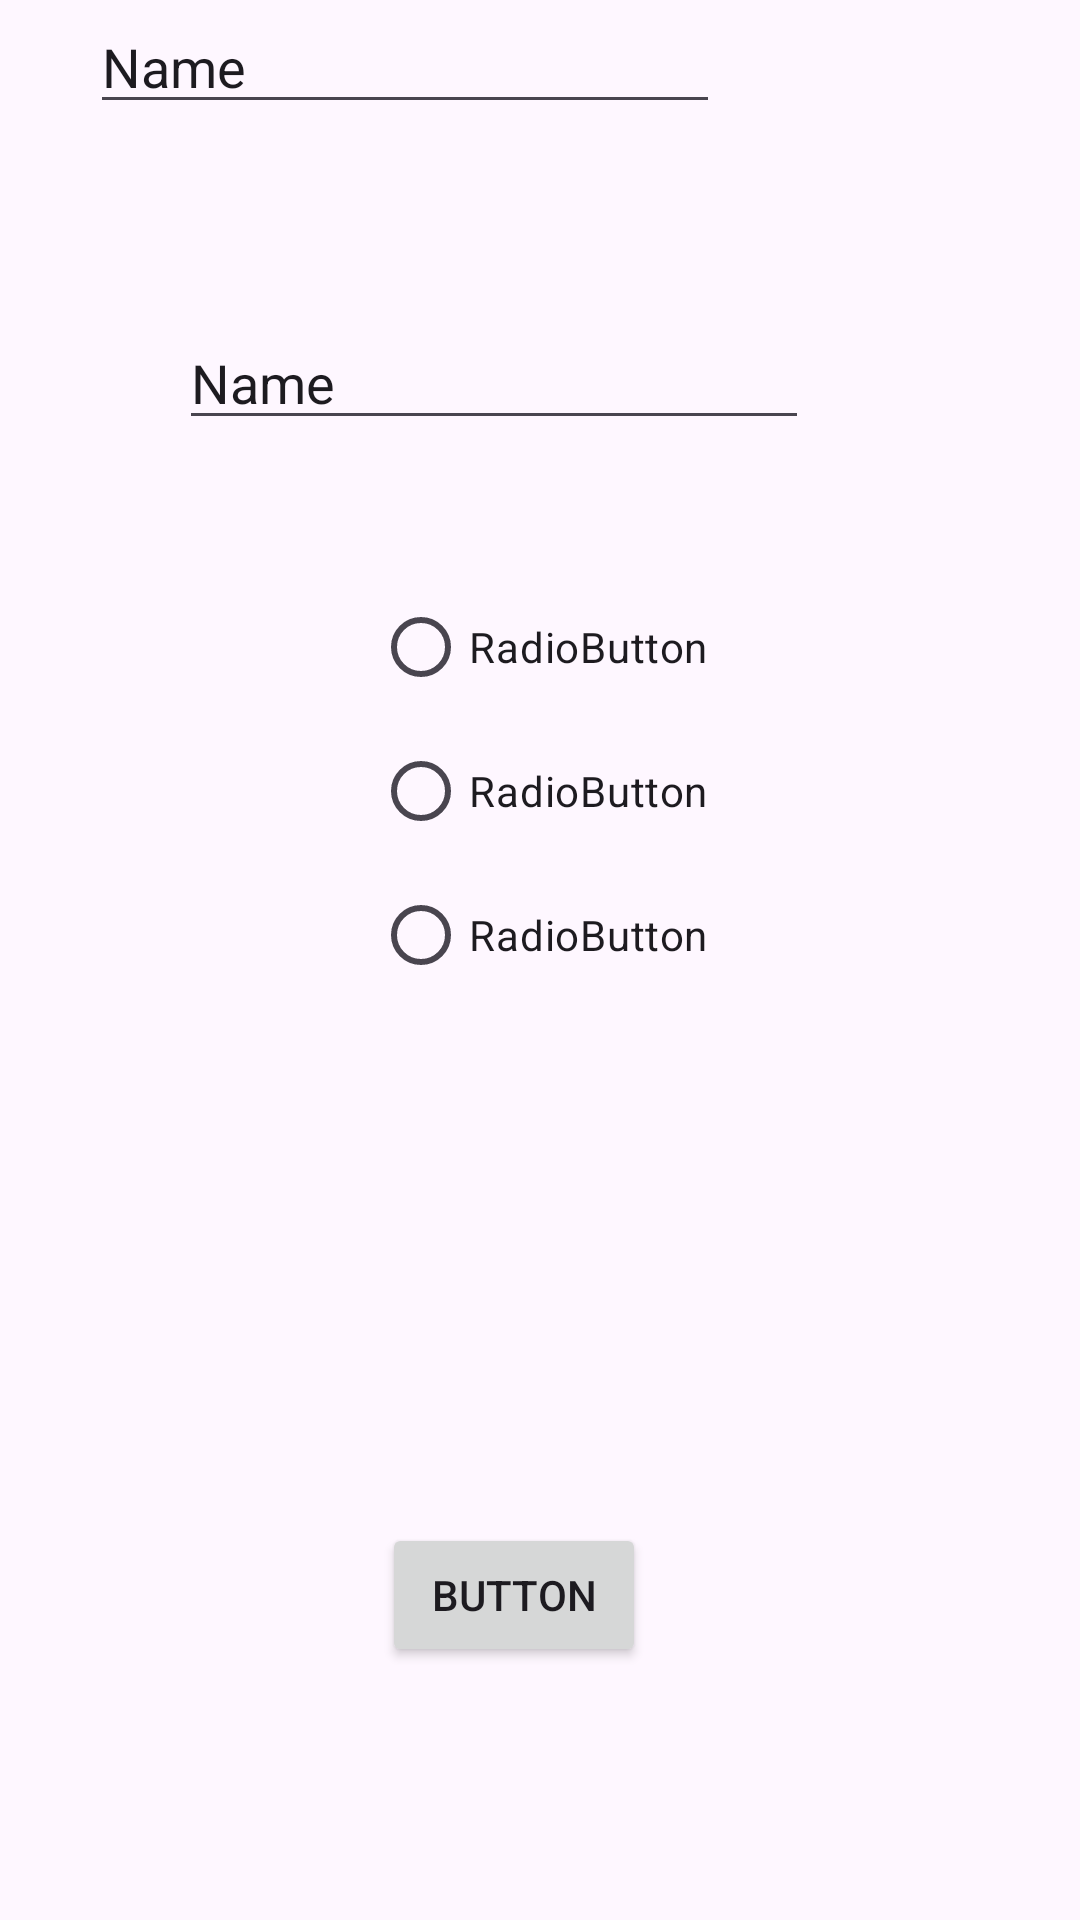

Here is an Android app screen rendered from its layout file. Give the layout XML and the strings, colors and styles it references.
<!-- AndroidManifest.xml: application theme Theme.BR -->
<!-- res/layout/activity_main.xml -->
<?xml version="1.0" encoding="utf-8"?>
<androidx.constraintlayout.widget.ConstraintLayout xmlns:android="http://schemas.android.com/apk/res/android"
    xmlns:app="http://schemas.android.com/apk/res-auto"
    xmlns:tools="http://schemas.android.com/tools"
    android:layout_width="match_parent"
    android:layout_height="match_parent"
    tools:context=".MainActivity">

    <EditText
        android:id="@+id/editTextText"
        android:layout_width="wrap_content"
        android:layout_height="wrap_content"
        android:layout_marginEnd="120dp"
        android:ems="10"
        android:inputType="text"
        android:text="Name"
        app:layout_constraintEnd_toEndOf="parent"
        tools:layout_editor_absoluteY="108dp" />

    <EditText
        android:id="@+id/editTextText2"
        android:layout_width="wrap_content"
        android:layout_height="wrap_content"
        android:layout_marginTop="64dp"
        android:ems="10"
        android:inputType="text"
        android:text="Name"
        app:layout_constraintEnd_toEndOf="parent"
        app:layout_constraintHorizontal_bias="0.398"
        app:layout_constraintStart_toStartOf="parent"
        app:layout_constraintTop_toBottomOf="@+id/editTextText" />

    <Button
        android:id="@+id/button"
        android:layout_width="wrap_content"
        android:layout_height="wrap_content"
        android:layout_marginTop="172dp"
        android:text="Button"
        app:layout_constraintEnd_toEndOf="parent"
        app:layout_constraintHorizontal_bias="0.468"
        app:layout_constraintStart_toStartOf="parent"
        app:layout_constraintTop_toBottomOf="@+id/radioGroup" />

    <RadioGroup
        android:layout_margin="45dp"
        android:id="@+id/radioGroup"
        android:layout_width="wrap_content"
        android:layout_height="wrap_content"
        app:layout_constraintEnd_toEndOf="parent"
        app:layout_constraintStart_toStartOf="parent"
        app:layout_constraintTop_toBottomOf="@+id/editTextText2">

        <RadioButton
            android:id="@+id/radioButton"
            android:layout_width="match_parent"
            android:layout_height="wrap_content"
            android:text="RadioButton" />

        <RadioButton
            android:id="@+id/radioButton2"
            android:layout_width="match_parent"
            android:layout_height="wrap_content"
            android:text="RadioButton" />

        <RadioButton
            android:id="@+id/radioButton3"
            android:layout_width="match_parent"
            android:layout_height="wrap_content"
            android:text="RadioButton" />
    </RadioGroup>
</androidx.constraintlayout.widget.ConstraintLayout>
<!-- resources referenced by this layout -->
<resources>
  <style name="Theme.BR" parent="Base.Theme.BR" />
  <style name="Base.Theme.BR" parent="Theme.Material3.DayNight.NoActionBar">
          
          
      </style>
</resources>
